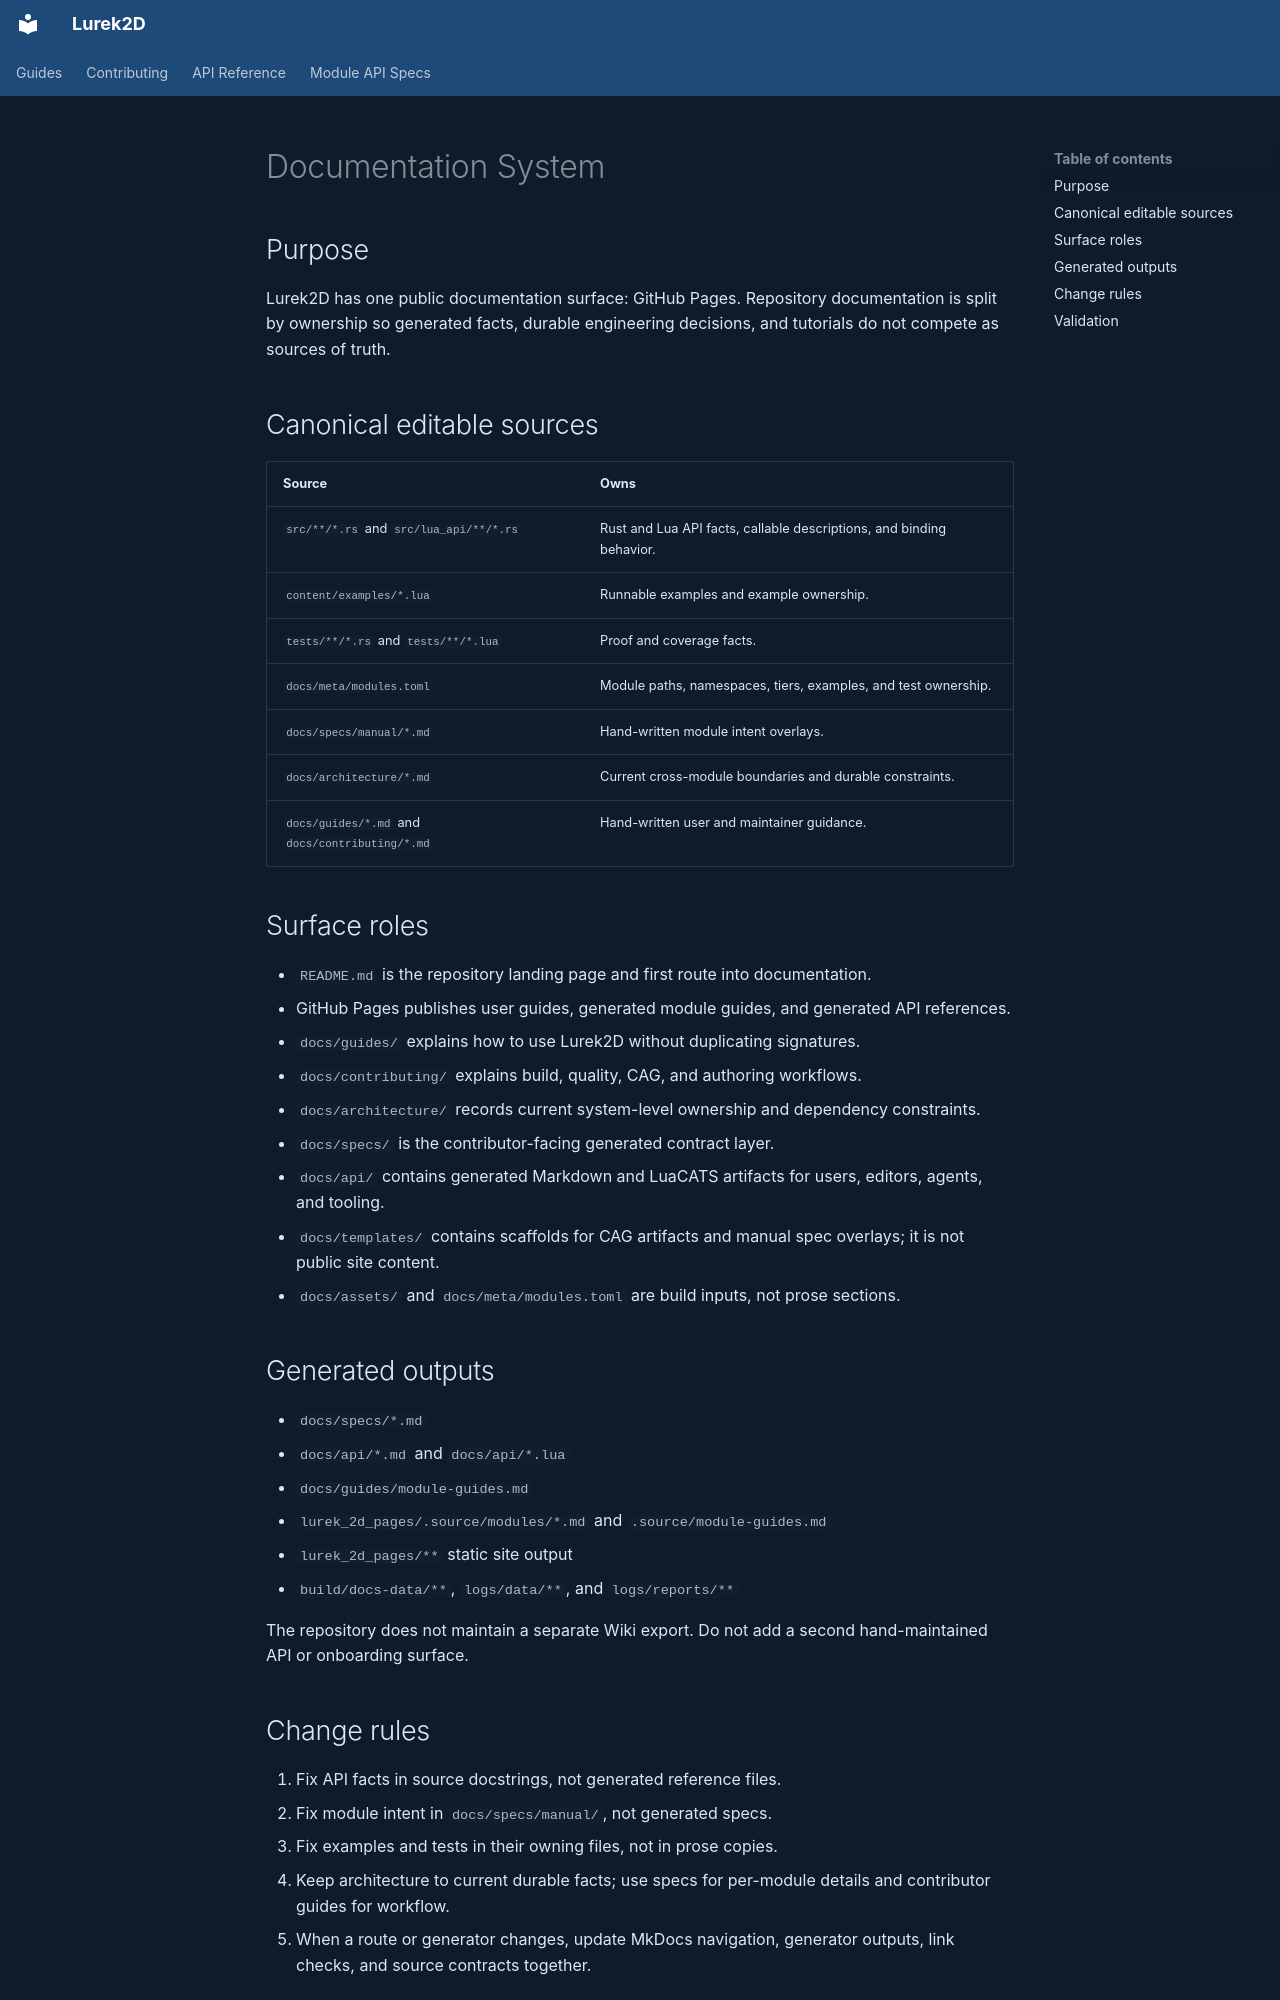

repository: Lurek2D/lurek_2d · page: architecture/docs-system.html · generator: mkdocs

# Documentation System

## Purpose

Lurek2D has one public documentation surface: GitHub Pages. Repository documentation is split by ownership so generated facts, durable engineering decisions, and tutorials do not compete as sources of truth.

## Canonical editable sources

| Source | Owns |
|---|---|
| `src/**/*.rs` and `src/lua_api/**/*.rs` | Rust and Lua API facts, callable descriptions, and binding behavior. |
| `content/examples/*.lua` | Runnable examples and example ownership. |
| `tests/**/*.rs` and `tests/**/*.lua` | Proof and coverage facts. |
| `docs/meta/modules.toml` | Module paths, namespaces, tiers, examples, and test ownership. |
| `docs/specs/manual/*.md` | Hand-written module intent overlays. |
| `docs/architecture/*.md` | Current cross-module boundaries and durable constraints. |
| `docs/guides/*.md` and `docs/contributing/*.md` | Hand-written user and maintainer guidance. |

## Surface roles

- `README.md` is the repository landing page and first route into documentation.
- GitHub Pages publishes user guides, generated module guides, and generated API references.
- `docs/guides/` explains how to use Lurek2D without duplicating signatures.
- `docs/contributing/` explains build, quality, CAG, and authoring workflows.
- `docs/architecture/` records current system-level ownership and dependency constraints.
- `docs/specs/` is the contributor-facing generated contract layer.
- `docs/api/` contains generated Markdown and LuaCATS artifacts for users, editors, agents, and tooling.
- `docs/templates/` contains scaffolds for CAG artifacts and manual spec overlays; it is not public site content.
- `docs/assets/` and `docs/meta/modules.toml` are build inputs, not prose sections.

## Generated outputs

- `docs/specs/*.md`
- `docs/api/*.md` and `docs/api/*.lua`
- `docs/guides/module-guides.md`
- `lurek_2d_pages/.source/modules/*.md` and `.source/module-guides.md`
- `lurek_2d_pages/**` static site output
- `build/docs-data/**`, `logs/data/**`, and `logs/reports/**`

The repository does not maintain a separate Wiki export. Do not add a second hand-maintained API or onboarding surface.
